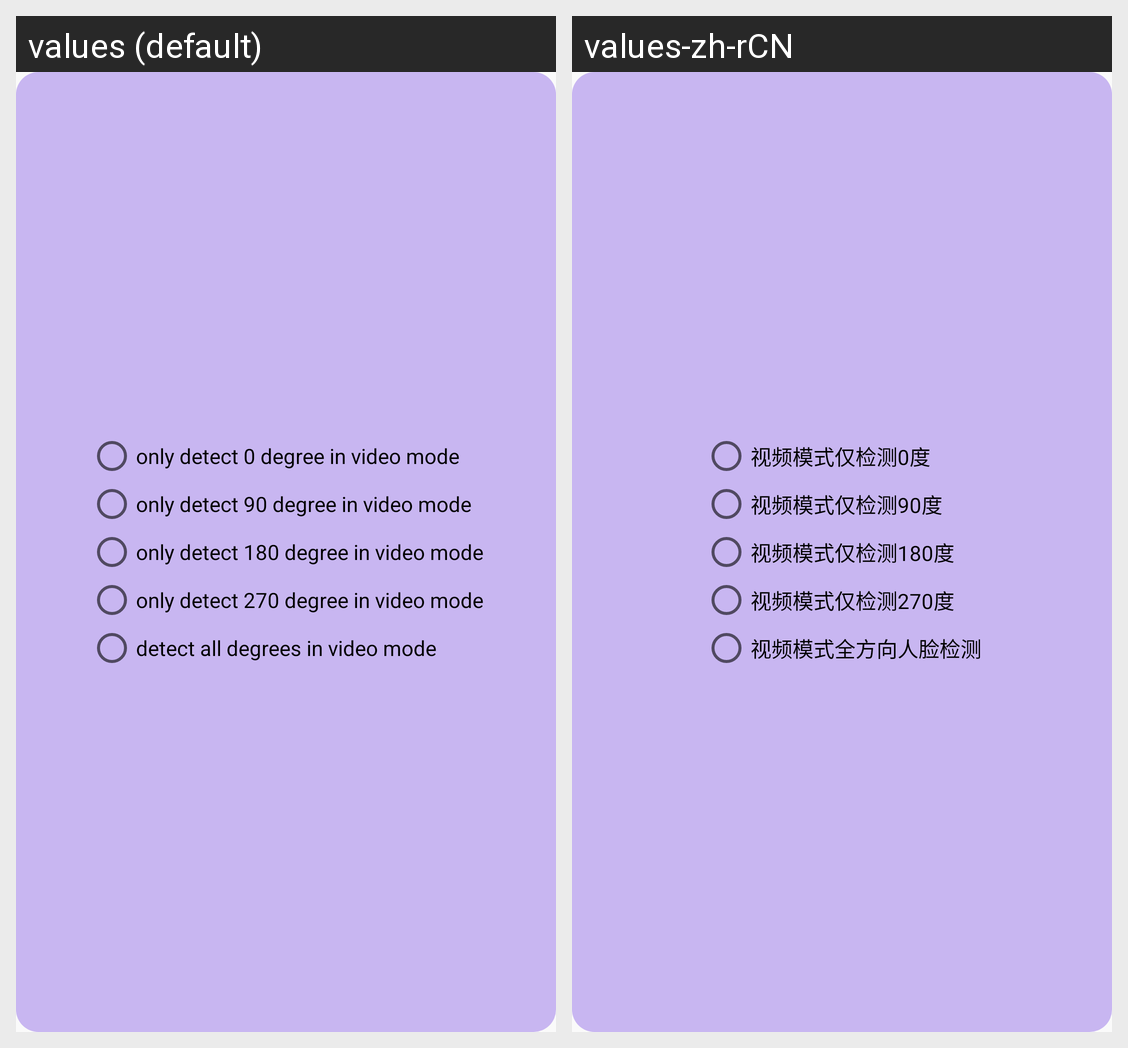

Locale-by-locale string values for the Android screen shown in this grid:
Android screen res/layout/dialog_choose_detect_degree.xml rendered under 2 locales, left to right: values (default), values-zh-rCN. Device: Nexus 5 (rendered at 1080×1920; each locale shown at half size, 540×960, under a caption strip naming it); theme AppTheme.
Strings drawn on this screen, with the default value and each locale's value (text and hints the layout hard-codes, and strings that could not be matched under every locale, appear in the picture but are not listed):

ft_op_0
  values: only detect 0 degree in video mode
  values-zh-rCN: 视频模式仅检测0度

ft_op_90
  values: only detect 90 degree in video mode
  values-zh-rCN: 视频模式仅检测90度

ft_op_180
  values: only detect 180 degree in video mode
  values-zh-rCN: 视频模式仅检测180度

ft_op_270
  values: only detect 270 degree in video mode
  values-zh-rCN: 视频模式仅检测270度

ft_op_all
  values: detect all degrees in video mode
  values-zh-rCN: 视频模式全方向人脸检测
